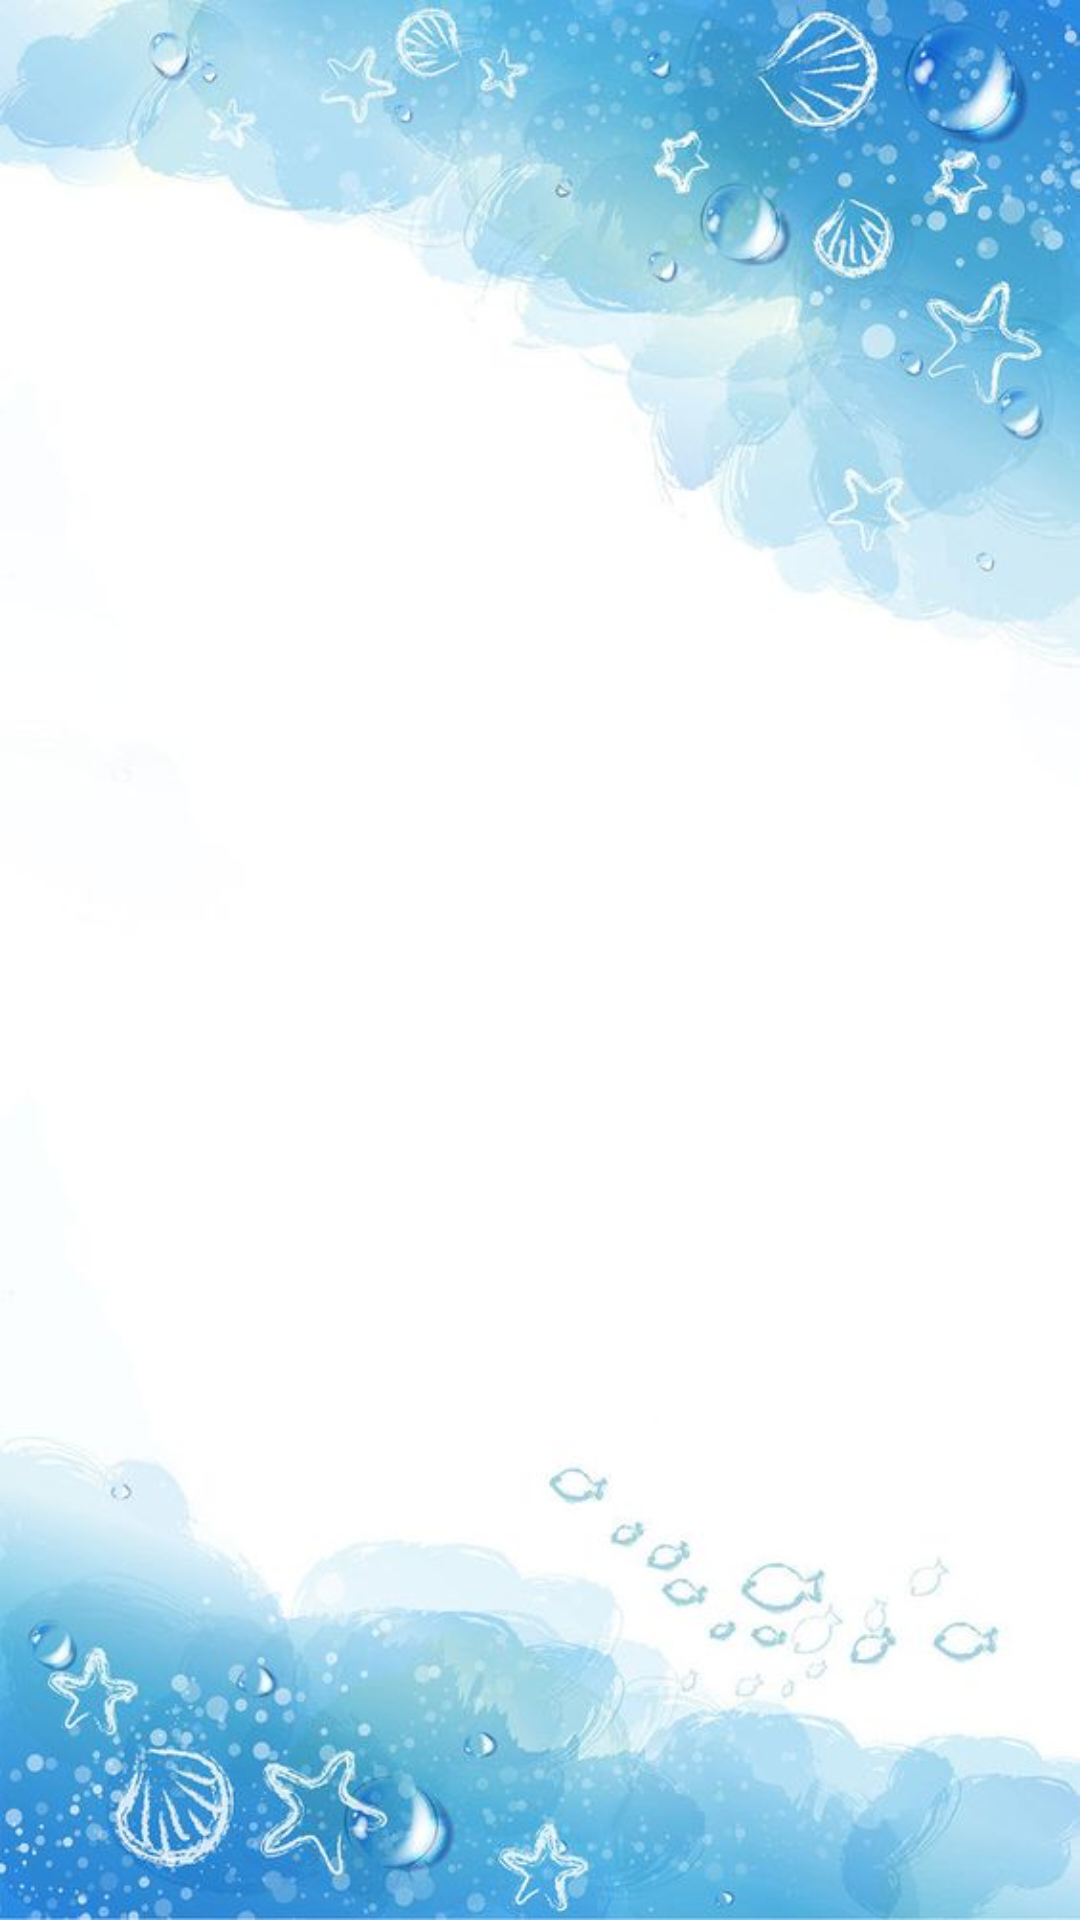

Write the Android layout XML for this screen, with the resource values it uses.
<!-- AndroidManifest.xml: application theme Theme.4rabetGameNow -->
<!-- res/layout/activity_fltr.xml -->
<?xml version="1.0" encoding="utf-8"?>
<androidx.constraintlayout.widget.ConstraintLayout xmlns:android="http://schemas.android.com/apk/res/android"
    xmlns:app="http://schemas.android.com/apk/res-auto"
    xmlns:tools="http://schemas.android.com/tools"
    android:layout_width="match_parent"
    android:layout_height="match_parent"
    android:background="@drawable/rgnbc"
    tools:context=".Fltr">

    <TextView
        android:id="@+id/inviteTxt"
        android:layout_width="wrap_content"
        android:layout_height="wrap_content"
        android:text="@string/app_name"
        android:visibility="invisible"
        app:layout_constraintBottom_toBottomOf="parent"
        app:layout_constraintEnd_toEndOf="parent"
        app:layout_constraintHorizontal_bias="0.835"
        app:layout_constraintStart_toStartOf="parent"
        app:layout_constraintTop_toTopOf="parent"
        app:layout_constraintVertical_bias="0.46" />

</androidx.constraintlayout.widget.ConstraintLayout>
<!-- resources referenced by this layout -->
<resources>
  <!-- drawable rgnbc: jpeg bitmap (drawable-v24, 42669 bytes) -->
  <string name="app_name">4rabet Game Now</string>
  <style name="Theme.4rabetGameNow" parent="Theme.MaterialComponents.DayNight.NoActionBar">
          
          <item name="colorPrimary">@color/purple_500</item>
          <item name="colorPrimaryVariant">@color/purple_700</item>
          <item name="colorOnPrimary">@color/white</item>
          
          <item name="colorSecondary">@color/teal_200</item>
          <item name="colorSecondaryVariant">@color/teal_700</item>
          <item name="colorOnSecondary">@color/black</item>
          
          <item name="android:statusBarColor" tools:targetApi="l">@color/black</item>
          
      </style>
  <color name="purple_500">#FF6200EE</color>
  <color name="purple_700">#FF3700B3</color>
  <color name="white">#FFFFFFFF</color>
  <color name="teal_200">#FF03DAC5</color>
  <color name="teal_700">#FF018786</color>
  <color name="black">#FF000000</color>
</resources>
